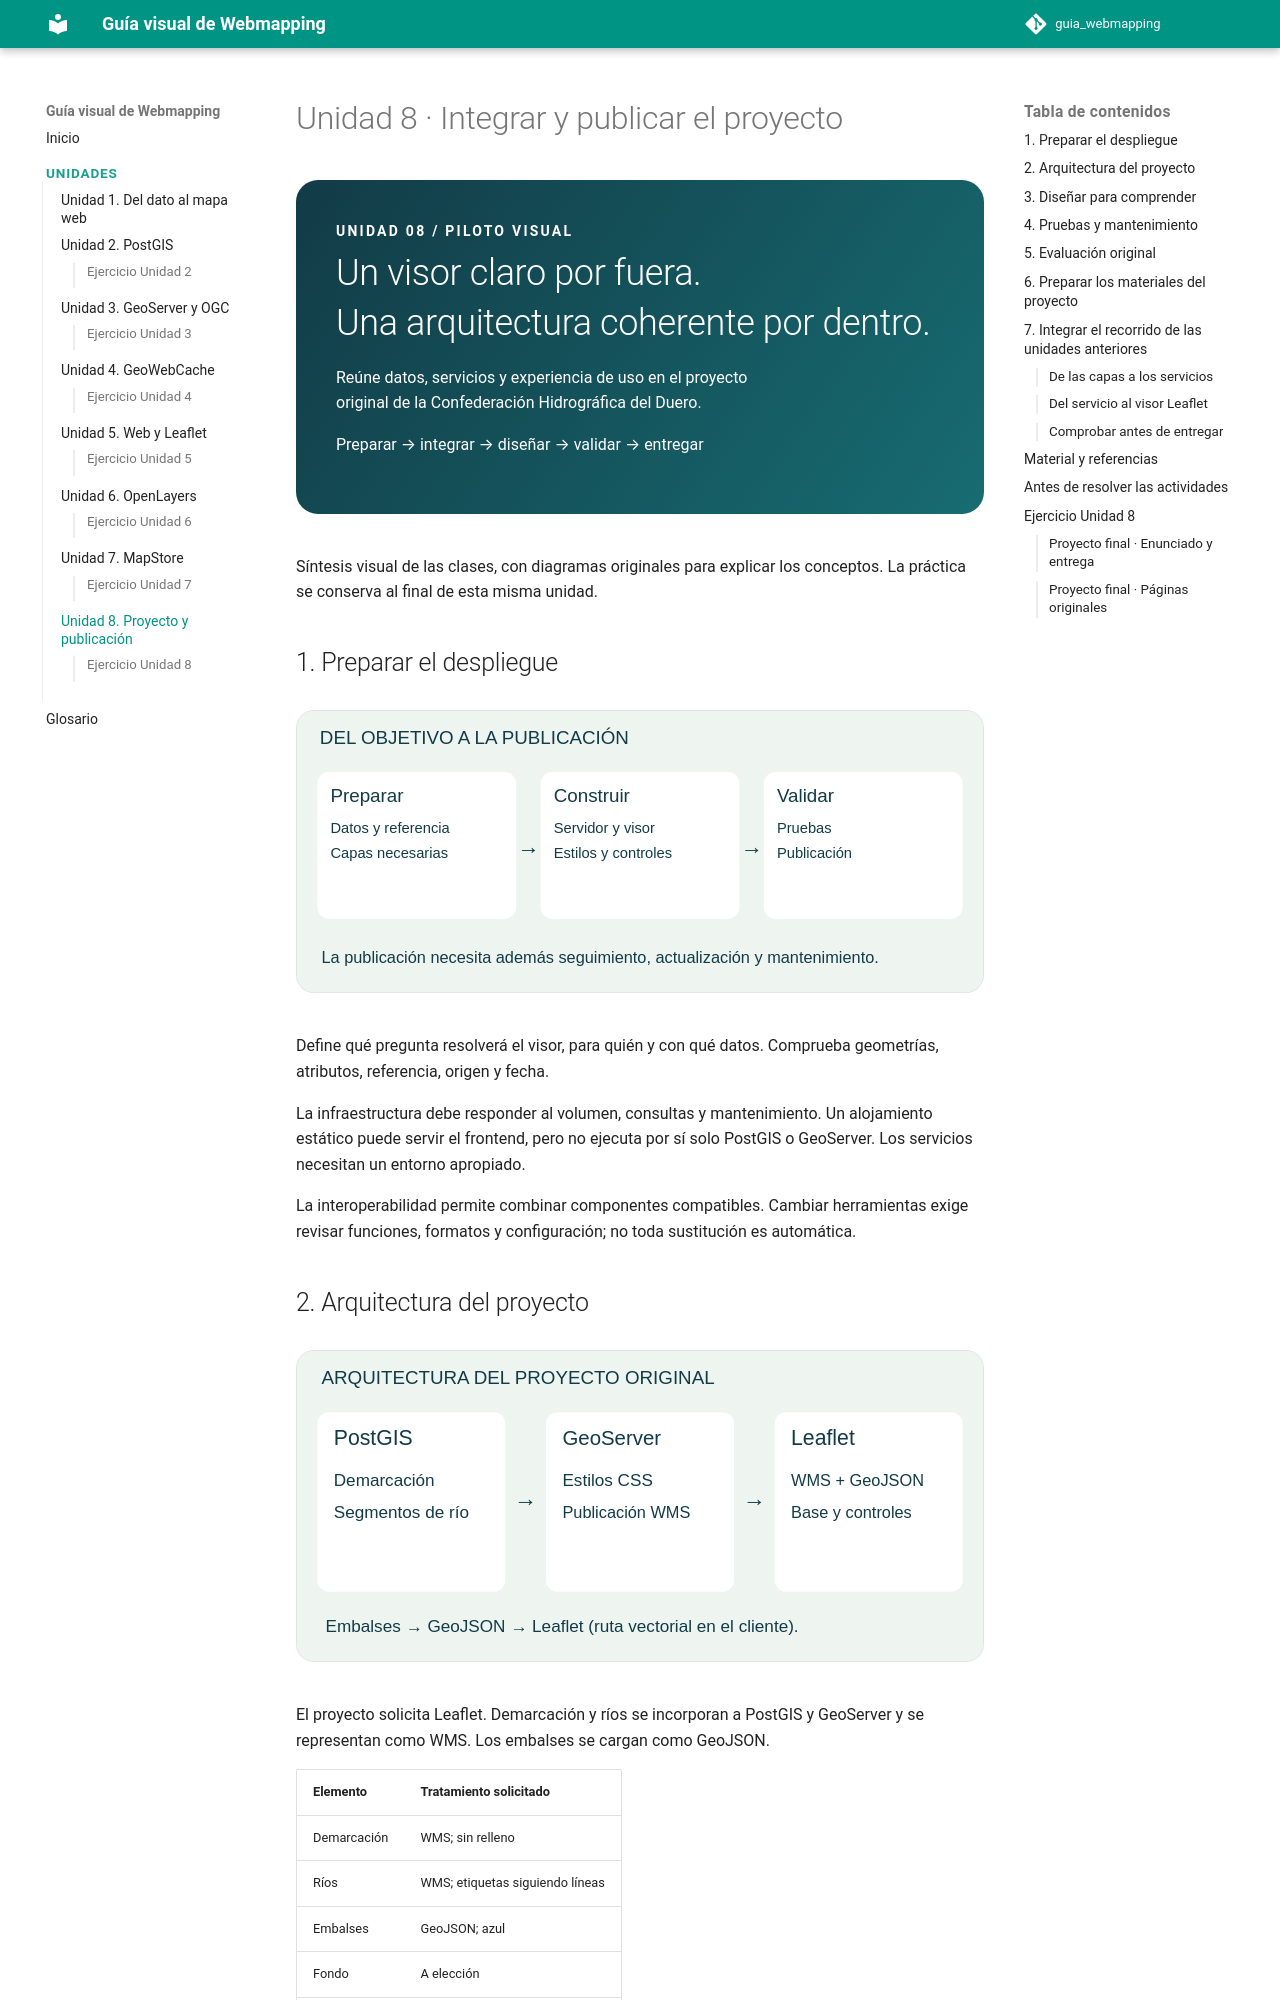

repository: gcbastias/guia_webmapping · page: unidades/unidad-8/index.html · generator: mkdocs

# Unidad 8 · Integrar y publicar el proyecto

<div class="visual-hero"><div class="eyebrow">Unidad 08 / Piloto visual</div><h2>Un visor claro por fuera.<br>Una arquitectura coherente por dentro.</h2><p>Reúne datos, servicios y experiencia de uso en el proyecto original de la Confederación Hidrográfica del Duero.</p><p>Preparar → integrar → diseñar → validar → entregar</p></div>

Síntesis visual de las clases, con diagramas originales para explicar los conceptos. La práctica se conserva al final de esta misma unidad.

## 1. Preparar el despliegue

<figure class="lesson-figure"><a href="../../assets/unidad-8/despliegue.svg" target="_blank" rel="noopener"><img src="../../assets/unidad-8/despliegue.svg" alt="De los datos a la publicación" loading="lazy" /></a></figure>

Define qué pregunta resolverá el visor, para quién y con qué datos. Comprueba geometrías, atributos, referencia, origen y fecha.

La infraestructura debe responder al volumen, consultas y mantenimiento. Un alojamiento estático puede servir el frontend, pero no ejecuta por sí solo PostGIS o GeoServer. Los servicios necesitan un entorno apropiado.

La interoperabilidad permite combinar componentes compatibles. Cambiar herramientas exige revisar funciones, formatos y configuración; no toda sustitución es automática.


## 2. Arquitectura del proyecto

<figure class="lesson-figure"><a href="../../assets/unidad-8/proyecto.svg" target="_blank" rel="noopener"><img src="../../assets/unidad-8/proyecto.svg" alt="Rutas WMS y GeoJSON del proyecto original" loading="lazy" /></a></figure>

El proyecto solicita Leaflet. Demarcación y ríos se incorporan a PostGIS y GeoServer y se representan como WMS. Los embalses se cargan como GeoJSON.

| Elemento | Tratamiento solicitado |
|---|---|
| Demarcación | WMS; sin relleno |
| Ríos | WMS; etiquetas siguiendo líneas |
| Embalses | GeoJSON; azul |
| Fondo | A elección |
| Controles | Escala métrica, capas y título |

El esquema sintetiza el enunciado, sin añadir entregables. Las instrucciones completas aparecen al final.

<p class="content-source"><strong>Referencia:</strong> <a href="../../materiales/Ejercicio_8_Proyecto%20final.pdf" target="_blank" rel="nofollow noopener noreferrer">MappingGIS · Ejercicio_8_Proyecto final.pdf</a>.</p>
